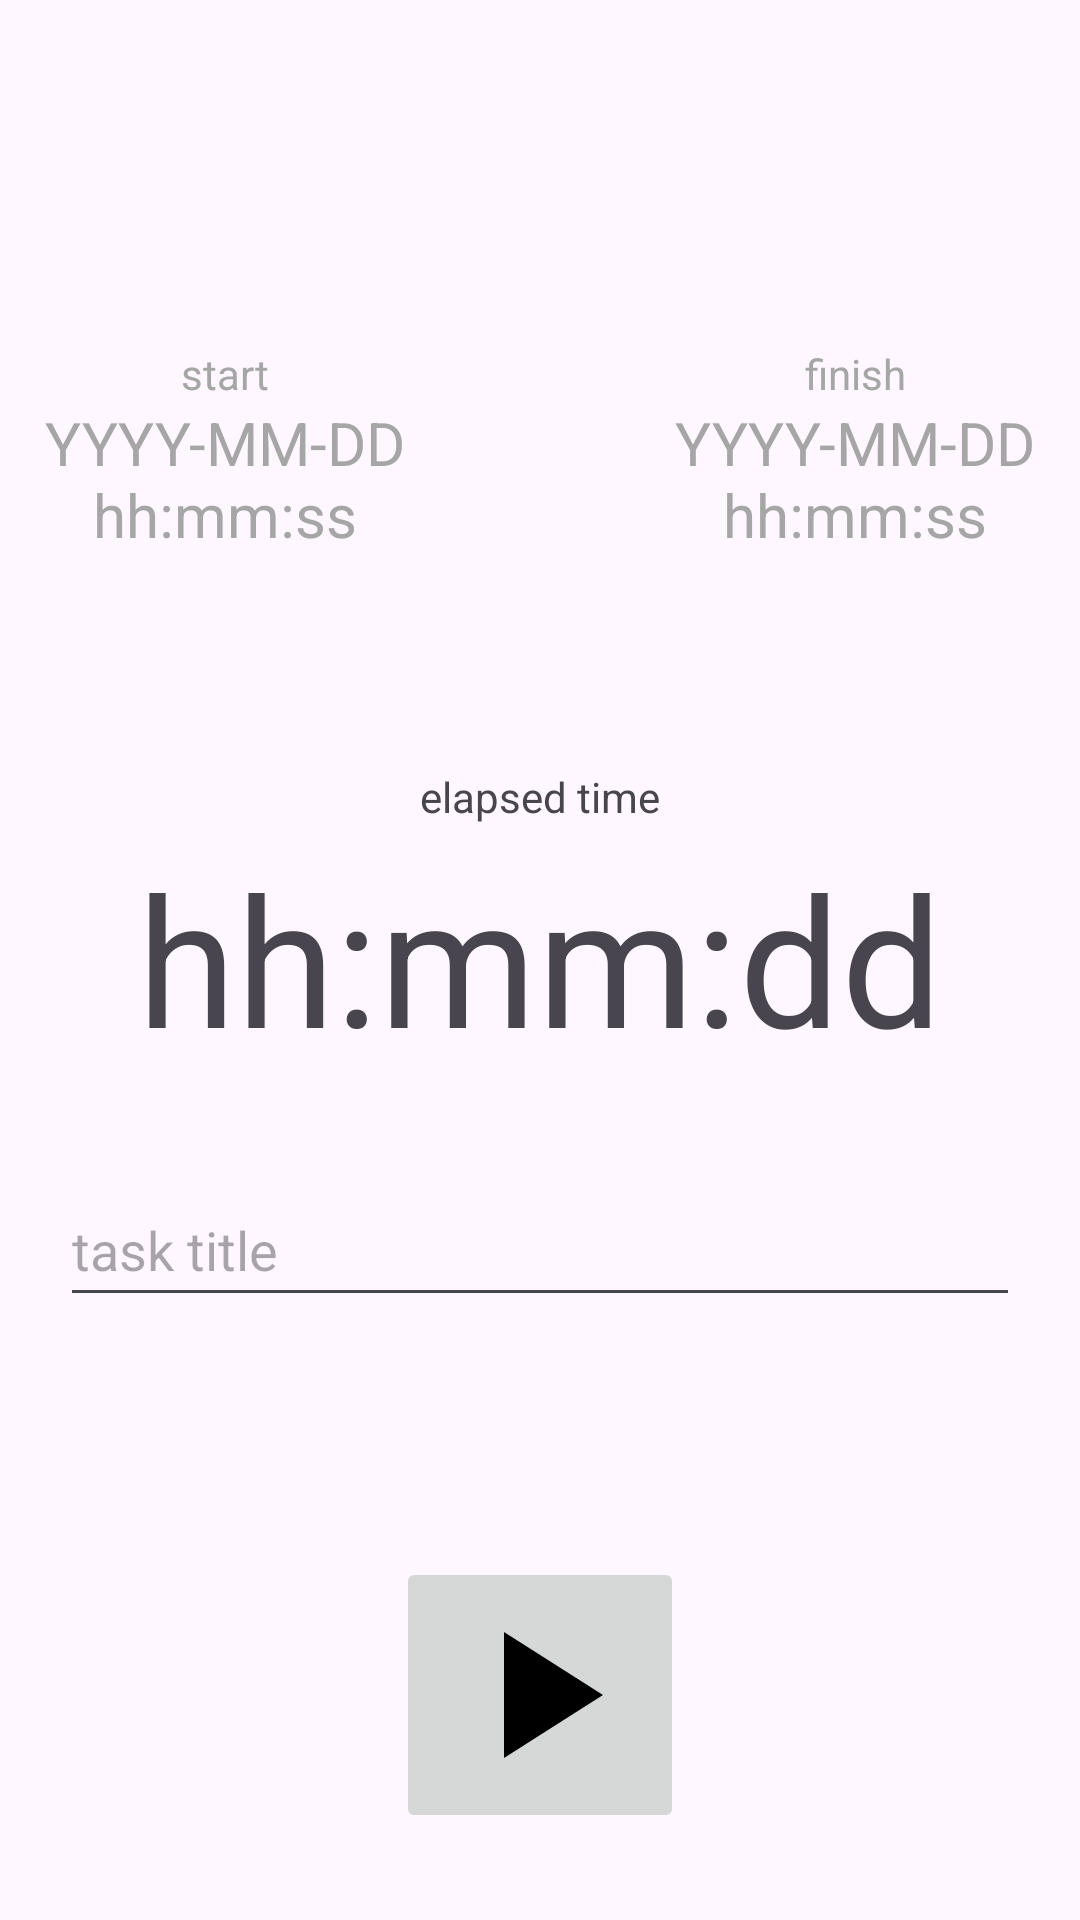

Android layout source for this screen:
<!-- AndroidManifest.xml: application theme Theme.ElapsedTimeCounter -->
<!-- res/layout/fragment_first.xml -->
<?xml version="1.0" encoding="utf-8"?>
<androidx.constraintlayout.widget.ConstraintLayout xmlns:android="http://schemas.android.com/apk/res/android"
    xmlns:app="http://schemas.android.com/apk/res-auto"
    xmlns:tools="http://schemas.android.com/tools"
    android:id="@+id/nestedScrollView"
    android:layout_width="match_parent"
    android:layout_height="match_parent"
    android:focusable="auto"
    android:focusableInTouchMode="true"
    tools:context=".FirstFragment">

    <TextView
        android:id="@+id/textView_StartDate"
        android:layout_width="130dp"
        android:layout_height="24dp"
        android:layout_marginTop="96dp"
        android:layout_marginBottom="60dp"
        android:text="YYYY-MM-DD"
        android:textAlignment="center"
        android:textColor="@color/gray_font"
        android:textSize="20sp"
        app:layout_constraintBottom_toTopOf="@+id/textView_ElapsedTimeLabel"
        app:layout_constraintEnd_toStartOf="@+id/textView_ElapsedTimeLabel"
        app:layout_constraintTop_toTopOf="parent" />

    <TextView
        android:id="@+id/textView_StartTime"
        android:layout_width="130dp"
        android:layout_height="24dp"
        android:text="hh:mm:ss"
        android:textAlignment="center"
        android:textColor="@color/gray_font"
        android:textSize="20sp"
        app:layout_constraintEnd_toEndOf="@+id/textView_StartDate"
        app:layout_constraintHorizontal_bias="0.441"
        app:layout_constraintStart_toStartOf="@+id/textView_StartDate"
        app:layout_constraintTop_toBottomOf="@+id/textView_StartDate" />

    <TextView
        android:id="@+id/textView_FinishDate"
        android:layout_width="130dp"
        android:layout_height="24dp"
        android:layout_marginTop="96dp"
        android:layout_marginBottom="60dp"
        android:text="YYYY-MM-DD"
        android:textAlignment="center"
        android:textColor="@color/gray_font"
        android:textSize="20sp"
        app:layout_constraintBottom_toTopOf="@+id/textView_ElapsedTimeLabel"
        app:layout_constraintStart_toEndOf="@+id/textView_ElapsedTimeLabel"
        app:layout_constraintTop_toTopOf="parent" />

    <TextView
        android:id="@+id/textView_FinishTime"
        android:layout_width="130dp"
        android:layout_height="24dp"
        android:text="hh:mm:ss"
        android:textAlignment="center"
        android:textColor="@color/gray_font"
        android:textSize="20sp"
        app:layout_constraintEnd_toEndOf="@+id/textView_FinishDate"
        app:layout_constraintStart_toStartOf="@+id/textView_FinishDate"
        app:layout_constraintTop_toBottomOf="@+id/textView_FinishDate" />

    <TextView
        android:id="@+id/textView_StartLabel"
        android:layout_width="130dp"
        android:layout_height="wrap_content"
        android:text="start"
        android:textAlignment="center"
        android:textColor="@color/gray_font"
        app:layout_constraintBottom_toTopOf="@+id/textView_StartDate"
        app:layout_constraintEnd_toEndOf="@+id/textView_StartDate"
        app:layout_constraintStart_toStartOf="@+id/textView_StartDate" />

    <TextView
        android:id="@+id/textView_FinishLabel"
        android:layout_width="130dp"
        android:layout_height="wrap_content"
        android:text="finish"
        android:textAlignment="center"
        android:textColor="@color/gray_font"
        app:layout_constraintBottom_toTopOf="@+id/textView_FinishDate"
        app:layout_constraintEnd_toEndOf="@+id/textView_FinishDate"
        app:layout_constraintHorizontal_bias="0.51"
        app:layout_constraintStart_toStartOf="@+id/textView_FinishDate" />

    <TextView
        android:id="@+id/textView_ElapsedTimeLabel"
        android:layout_width="wrap_content"
        android:layout_height="wrap_content"
        android:layout_marginTop="256dp"
        android:text="elapsed time"
        app:layout_constraintEnd_toEndOf="parent"
        app:layout_constraintStart_toStartOf="parent"
        app:layout_constraintTop_toTopOf="parent" />

    <TextView
        android:id="@+id/textView_ElapsedTime"
        android:layout_width="wrap_content"
        android:layout_height="wrap_content"
        android:layout_marginTop="4dp"
        android:text="hh:mm:dd"
        android:textAlignment="center"
        android:textSize="60sp"
        app:layout_constraintEnd_toEndOf="@+id/textView_ElapsedTimeLabel"
        app:layout_constraintStart_toStartOf="@+id/textView_ElapsedTimeLabel"
        app:layout_constraintTop_toBottomOf="@+id/textView_ElapsedTimeLabel" />

    <AutoCompleteTextView
        android:id="@+id/autoCompleteTextView_TaskTitle"
        android:layout_width="320dp"
        android:layout_height="48dp"
        android:layout_marginTop="32dp"
        android:hint="task title"
        android:inputType="text|textAutoComplete"
        app:layout_constraintEnd_toEndOf="parent"
        app:layout_constraintHorizontal_bias="0.497"
        app:layout_constraintStart_toStartOf="parent"
        app:layout_constraintTop_toBottomOf="@+id/textView_ElapsedTime" />

    <ImageButton
        android:id="@+id/imageButton_Run"
        android:layout_width="wrap_content"
        android:layout_height="wrap_content"
        android:layout_marginTop="80dp"
        android:src="@drawable/baseline_play_arrow_24"
        app:layout_constraintEnd_toEndOf="parent"
        app:layout_constraintStart_toStartOf="parent"
        app:layout_constraintTop_toBottomOf="@+id/autoCompleteTextView_TaskTitle" />

</androidx.constraintlayout.widget.ConstraintLayout>
<!-- resources referenced by this layout -->
<resources>
  <color name="gray_font">#FFA6A6A6</color>
  <!-- drawable baseline_play_arrow_24 (drawable) -->
  <vector xmlns:android="http://schemas.android.com/apk/res/android" android:height="72dp" android:tint="#000000" android:viewportHeight="24" android:viewportWidth="24" android:width="72dp">
        
      <path android:fillColor="@android:color/white" android:pathData="M8,5v14l11,-7z"/>
      
  </vector>
  <style name="Theme.ElapsedTimeCounter" parent="Base.Theme.ElapsedTimeCounter" />
  <style name="Base.Theme.ElapsedTimeCounter" parent="Theme.Material3.DayNight.NoActionBar">
          
          
      </style>
</resources>
